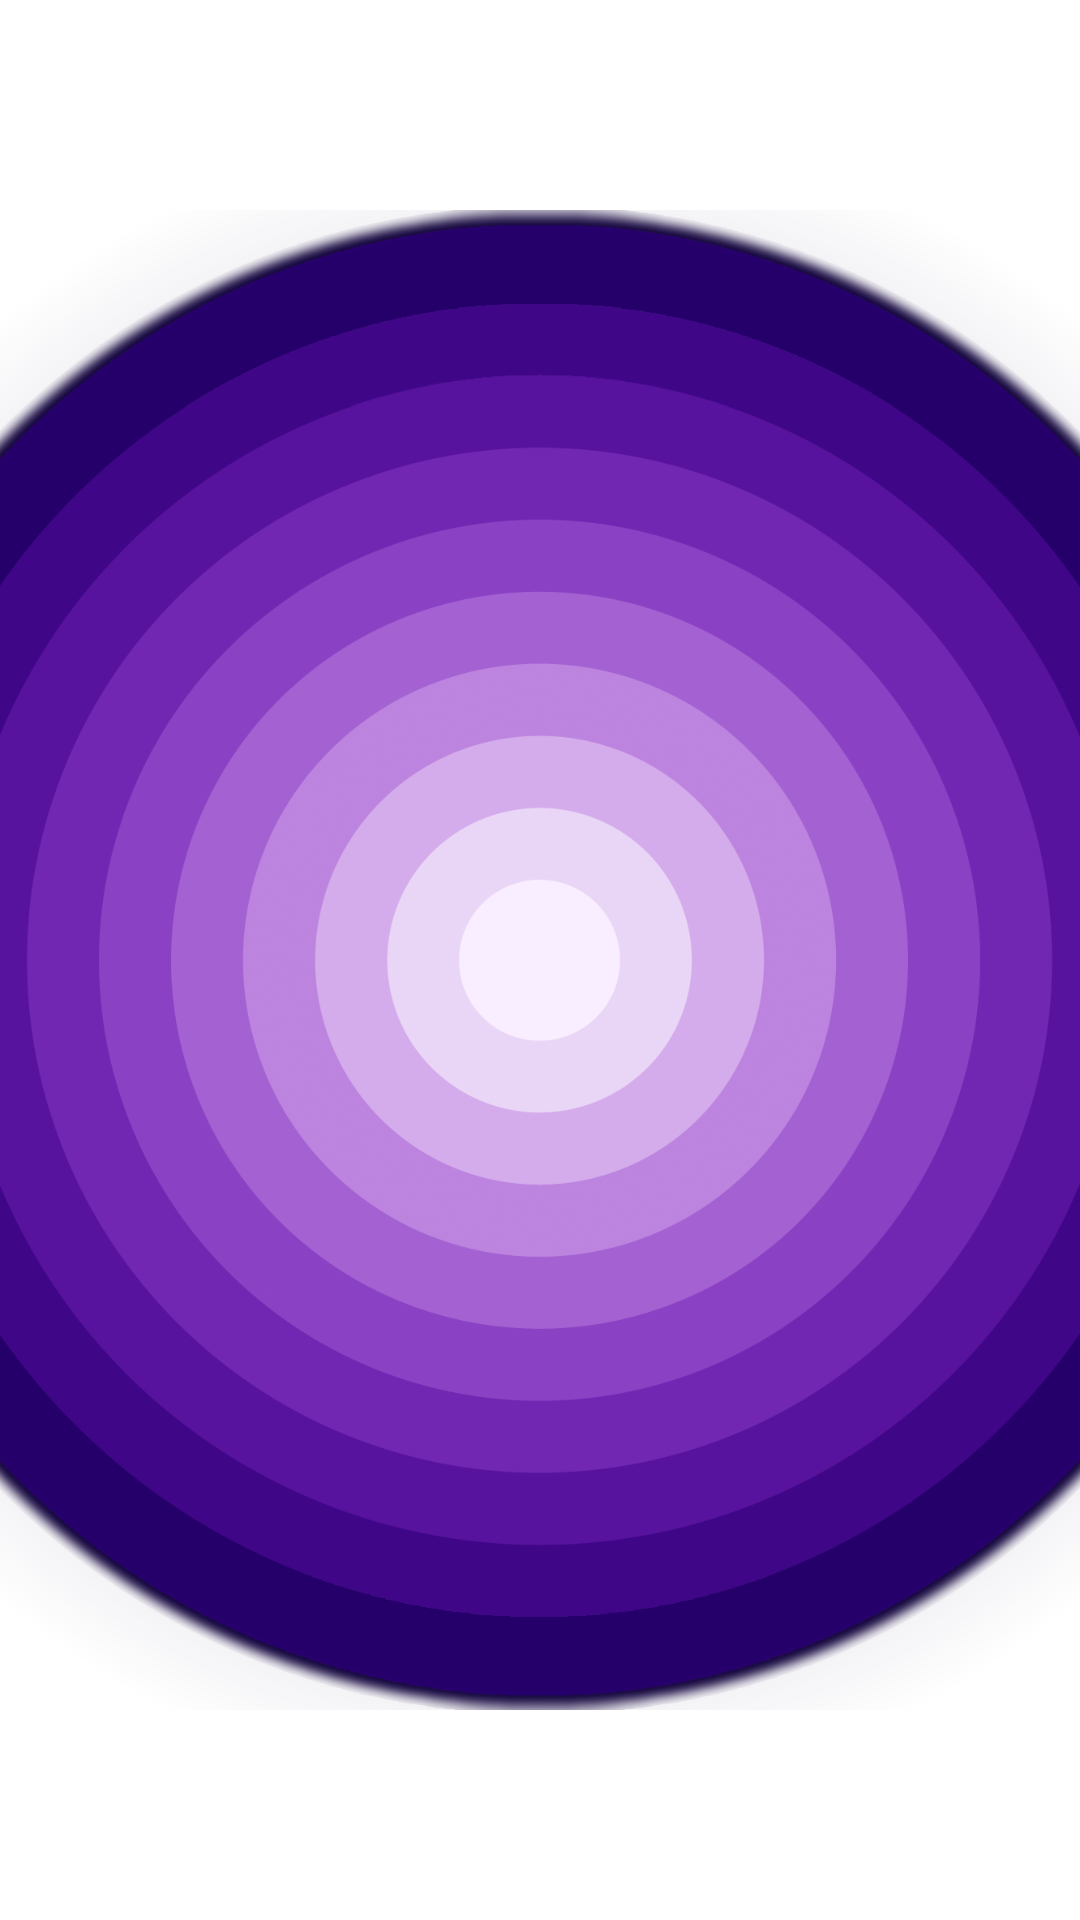

Layout XML and referenced resources for this Android screen:
<!-- AndroidManifest.xml: application theme MyMaterialTheme -->
<!-- res/layout/find_planet.xml -->
<?xml version="1.0" encoding="utf-8"?>
<FrameLayout xmlns:android="http://schemas.android.com/apk/res/android"
    android:layout_width="match_parent"
    android:layout_height="match_parent"
    android:id="@+id/frameView"
    android:background="#00ffffff">

    <ImageView
        android:layout_width="500dp"
        android:layout_height="500dp"
        android:id="@+id/imageP"
        android:layout_gravity="center"
        android:src="@drawable/bg"
        android:scaleType="fitXY" />
</FrameLayout>
<!-- resources referenced by this layout -->
<resources>
  <!-- drawable bg: png bitmap (drawable-xhdpi, 572781 bytes) -->
</resources>
